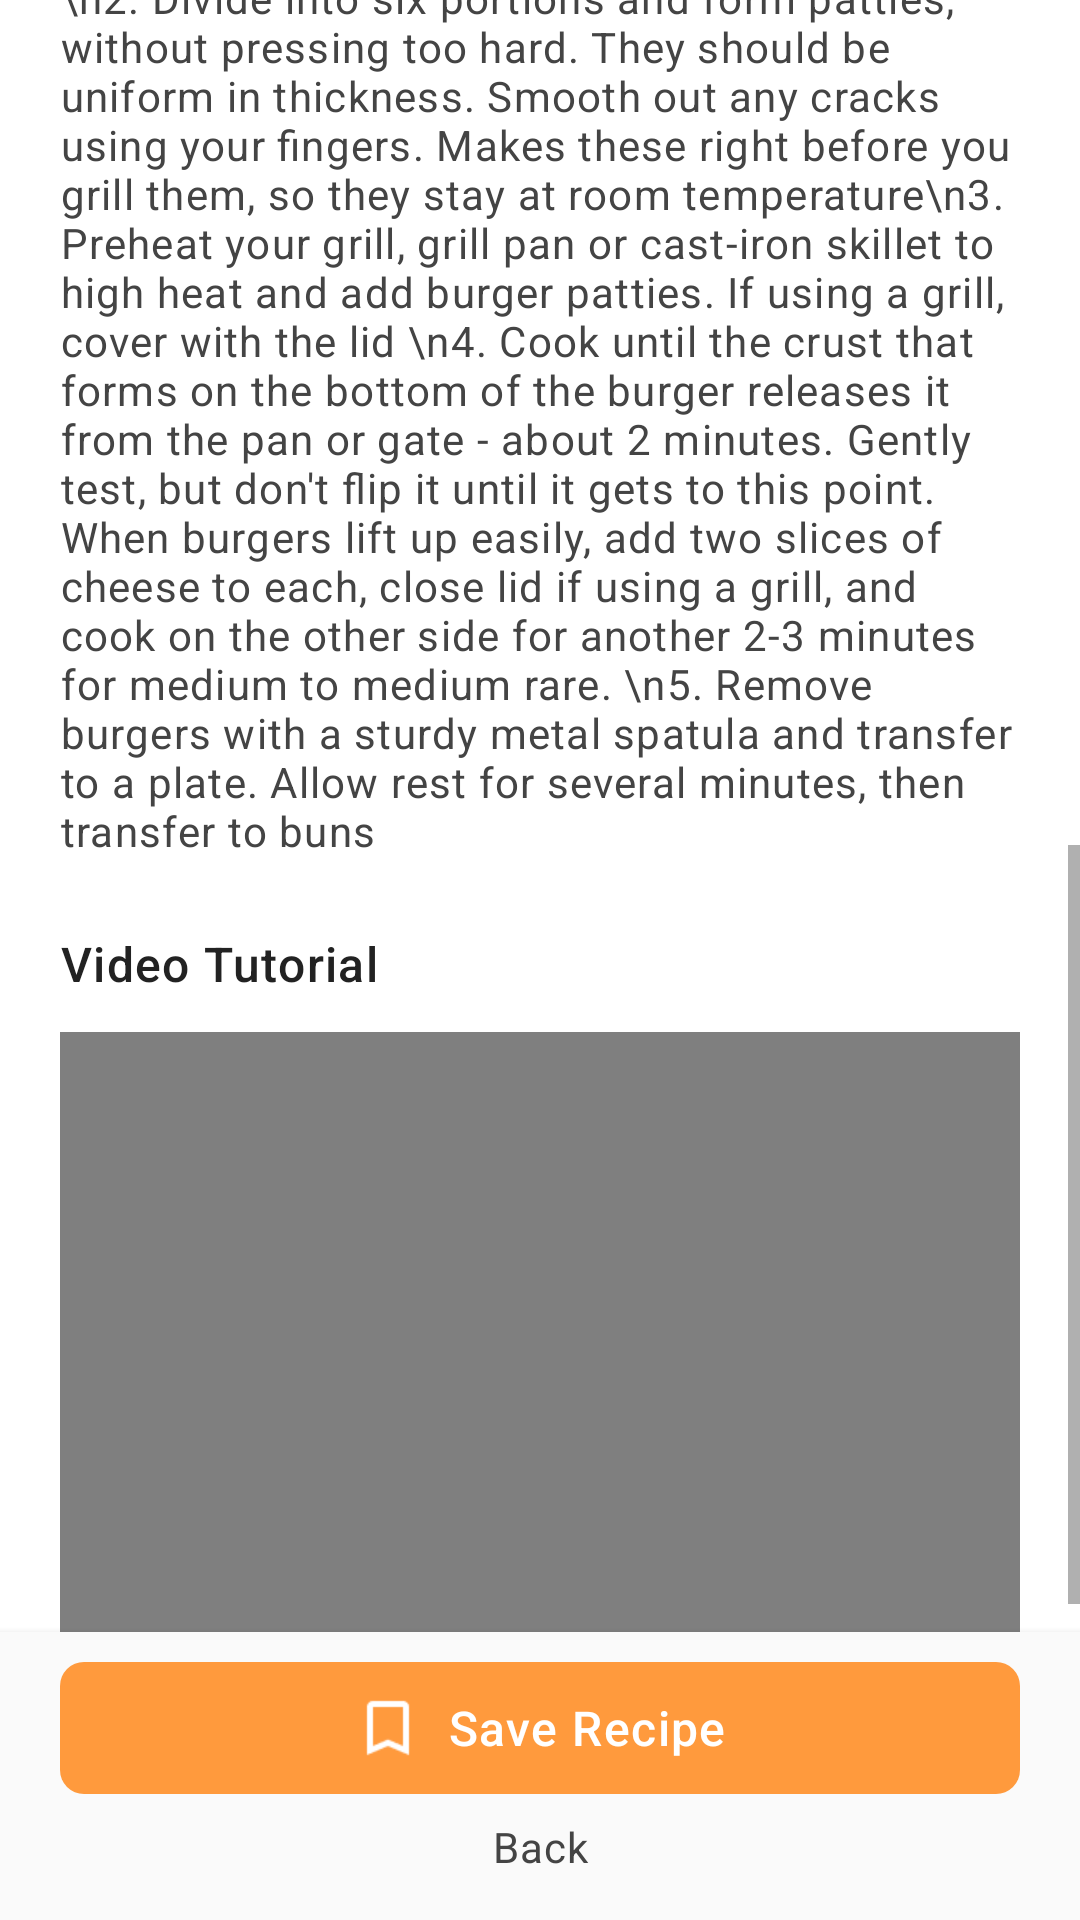

Produce the Android XML layout that renders to this screen, including the resource entries it uses.
<!-- AndroidManifest.xml: application theme Theme.CookingBot -->
<!-- res/layout/recommended_recipe.xml -->
<?xml version="1.0" encoding="utf-8"?>
<androidx.constraintlayout.widget.ConstraintLayout xmlns:android="http://schemas.android.com/apk/res/android"
    xmlns:app="http://schemas.android.com/apk/res-auto"
    xmlns:tools="http://schemas.android.com/tools"
    android:layout_width="match_parent"
    android:layout_height="match_parent"
    android:orientation="vertical"
    android:fitsSystemWindows="true"
    android:theme="@style/AppTheme"
    tools:context=".RecommendedRecipeActivity">

    

    <LinearLayout
        android:layout_width="match_parent"
        android:layout_height="match_parent"
        android:orientation="vertical"
        android:layout_marginBottom="96dp"
        tools:layout_editor_absoluteX="0dp"
        tools:layout_editor_absoluteY="0dp">

        <ScrollView
            android:layout_width="match_parent"
            android:layout_height="match_parent">

            <LinearLayout
                android:layout_width="match_parent"
                android:layout_height="wrap_content"
                android:orientation="vertical">

                <ImageView
                    android:id="@+id/imageView2"
                    android:layout_width="fill_parent"
                    android:layout_height="200dp"
                    android:adjustViewBounds="true"
                    android:scaleType="centerCrop"
                    android:src="@drawable/burger" />

                <LinearLayout
                    android:layout_width="match_parent"
                    android:layout_height="wrap_content"
                    android:background="#FFFFFF"
                    android:orientation="vertical"
                    android:padding="20dp">

                    <TextView
                        android:id="@+id/textView14"
                        android:layout_width="match_parent"
                        android:layout_height="wrap_content"
                        android:layout_marginBottom="12dp"
                        android:fontFamily="sans-serif-medium"
                        android:text="CheeseBurger"
                        android:textColor="#222222"
                        android:textSize="20sp" />

                    <LinearLayout
                        android:layout_width="match_parent"
                        android:layout_height="wrap_content"
                        android:orientation="horizontal"
                        android:weightSum="2">

                        <LinearLayout
                            android:layout_width="0dp"
                            android:layout_height="wrap_content"
                            android:layout_weight="1"
                            android:orientation="vertical">

                            <TextView
                                android:id="@+id/textView23"
                                android:layout_width="fill_parent"
                                android:layout_height="wrap_content"
                                android:layout_weight="1"
                                android:text="12 ingredients" />

                            <TextView
                                android:id="@+id/textView24"
                                android:layout_width="fill_parent"
                                android:layout_height="wrap_content"
                                android:layout_weight="1"
                                android:text="Serving size: 4 portions" />
                        </LinearLayout>

                        <LinearLayout
                            android:layout_width="0dp"
                            android:layout_height="wrap_content"
                            android:layout_weight="1"
                            android:orientation="vertical">

                            <TextView
                                android:id="@+id/textView25"
                                android:layout_width="fill_parent"
                                android:layout_height="wrap_content"
                                android:layout_weight="1"
                                android:text="Prep time: 15 mins" />

                            <TextView
                                android:id="@+id/textView26"
                                android:layout_width="fill_parent"
                                android:layout_height="wrap_content"
                                android:layout_weight="1"
                                android:text="Cooking time: 10 mins" />
                        </LinearLayout>

                    </LinearLayout>

                    <TextView
                        android:id="@+id/textView19"
                        android:layout_width="match_parent"
                        android:layout_height="wrap_content"
                        android:layout_marginTop="24dp"
                        android:layout_marginBottom="12dp"
                        android:fontFamily="sans-serif-medium"
                        android:text="Ingredients"
                        android:textColor="#222222"
                        android:textSize="16sp" />

                    <LinearLayout
                        android:layout_width="match_parent"
                        android:layout_height="wrap_content"
                        android:orientation="horizontal">

                        <TextView
                            android:id="@+id/textView15"
                            android:layout_width="wrap_content"
                            android:layout_height="wrap_content"
                            android:layout_weight="1"
                            android:text="• 100 gr ground chuck\n• 1 tablespoon onion powder\n• 1 teaspoon salt\n• 1 teaspoon black pepper \n• 12 slices deli-counter cheese\n• sliced red onion" />

                        <TextView
                            android:id="@+id/textView16"
                            android:layout_width="wrap_content"
                            android:layout_height="wrap_content"
                            android:layout_weight="1"
                            android:text="• 6 large burger buns \n• ketchup \n• mayonnaise \n• thousand island dressing \n• sliced tomatoes\n• fresh lettuce leaves" />

                    </LinearLayout>

                    <TextView
                        android:id="@+id/textView20"
                        android:layout_width="match_parent"
                        android:layout_height="wrap_content"
                        android:layout_marginTop="24dp"
                        android:layout_marginBottom="12dp"
                        android:fontFamily="sans-serif-medium"
                        android:text="How to Cook"
                        android:textColor="#222222"
                        android:textSize="16sp" />

                    <TextView
                        android:id="@+id/textView21"
                        android:layout_width="match_parent"
                        android:layout_height="wrap_content"
                        android:layout_weight="1"
                        android:text="1. In a large bowl, mix ground beef, onion powder, salt and pepper until just combined. Do not over-mix, or your patties will be tough \n2. Divide into six portions and form patties, without pressing too hard. They should be uniform in thickness. Smooth out any cracks using your fingers. Makes these right before you grill them, so they stay at room temperature\n3. Preheat your grill, grill pan or cast-iron skillet to high heat and add burger patties. If using a grill, cover with the lid \n4. Cook until the crust that forms on the bottom of the burger releases it from the pan or gate - about 2 minutes. Gently test, but don't flip it until it gets to this point. When burgers lift up easily, add two slices of cheese to each, close lid if using a grill, and cook on the other side for another 2-3 minutes for medium to medium rare. \n5. Remove burgers with a sturdy metal spatula and transfer to a plate. Allow rest for several minutes, then transfer to buns " />

                    <TextView
                        android:id="@+id/textView22"
                        android:layout_width="match_parent"
                        android:layout_height="wrap_content"
                        android:layout_marginTop="24dp"
                        android:layout_marginBottom="12dp"
                        android:fontFamily="sans-serif-medium"
                        android:text="Video Tutorial"
                        android:textColor="#222222"
                        android:textSize="16sp" />

                    <VideoView
                        android:id="@+id/videoView"
                        android:layout_width="match_parent"
                        android:layout_height="200dp"
                        android:clickable="true" />

                </LinearLayout>
            </LinearLayout>
        </ScrollView>

    </LinearLayout>

    <LinearLayout
        android:id="@+id/save_button"
        android:layout_width="match_parent"
        android:layout_height="96dp"
        android:background="#FAFAFA"
        android:elevation="4dp"
        android:gravity="center"
        android:paddingLeft="20dp"
        android:paddingTop="10dp"
        android:paddingRight="20dp"
        android:paddingBottom="12dp"
        app:layout_constraintBottom_toBottomOf="parent"
        android:orientation="vertical">

        <LinearLayout
            android:id="@+id/saveView"
            android:layout_width="fill_parent"
            android:layout_height="wrap_content"
            android:layout_gravity="center"
            android:gravity="center"
            android:background="@drawable/corner"
            android:backgroundTint="#FF9A3D"
            android:orientation="horizontal"
            android:paddingVertical="10dp">

            <ImageView
                android:id="@+id/bookmarkIcon"
                android:layout_width="24dp"
                android:layout_height="24dp"

                android:src="@drawable/bookmark" />

            <TextView
                android:id="@+id/saveText"
                android:layout_width="wrap_content"
                android:layout_height="wrap_content"
                android:layout_marginLeft="8dp"
                android:fontFamily="sans-serif-medium"
                android:text="Save Recipe"
                android:textColor="#FFFFFF"
                android:textSize="16sp" />
        </LinearLayout>

        <TextView
            android:id="@+id/back"
            android:textAlignment="center"
            android:layout_marginTop="4dp"
            android:paddingVertical="4dp"
            android:paddingHorizontal="20dp"
            android:layout_width="wrap_content"
            android:layout_height="wrap_content"
            android:text="Back" />

    </LinearLayout>

</androidx.constraintlayout.widget.ConstraintLayout>
<!-- resources referenced by this layout -->
<resources>
  <!-- drawable bookmark: png bitmap (drawable, 412 bytes) -->
  <!-- drawable corner (drawable) -->
  <shape
      xmlns:android="http://schemas.android.com/apk/res/android"
      android:shape="rectangle"   >
  
      <solid
          android:color="#ececec" >
      </solid>
  
  
  
  
  
  
      <padding
          android:left="4dp"
          android:top="4dp"
          android:right="4dp"
          android:bottom="4dp"    >
      </padding>
  
      <corners
          android:radius="8dp"   >
      </corners>
  
  </shape>
  <style name="AppTheme" parent="Theme.AppCompat.Light.DarkActionBar">
          
          <item name="android:fontFamily">sans-serif</item>
          <item name="android:letterSpacing">0.03</item>
          <item name="android:textColor">#444444</item>
      </style>
  <style name="Theme.CookingBot" parent="Base.Theme.CookingBot" />
  <style name="Base.Theme.CookingBot" parent="Theme.Material3.DayNight.NoActionBar">
          
          
      </style>
</resources>
